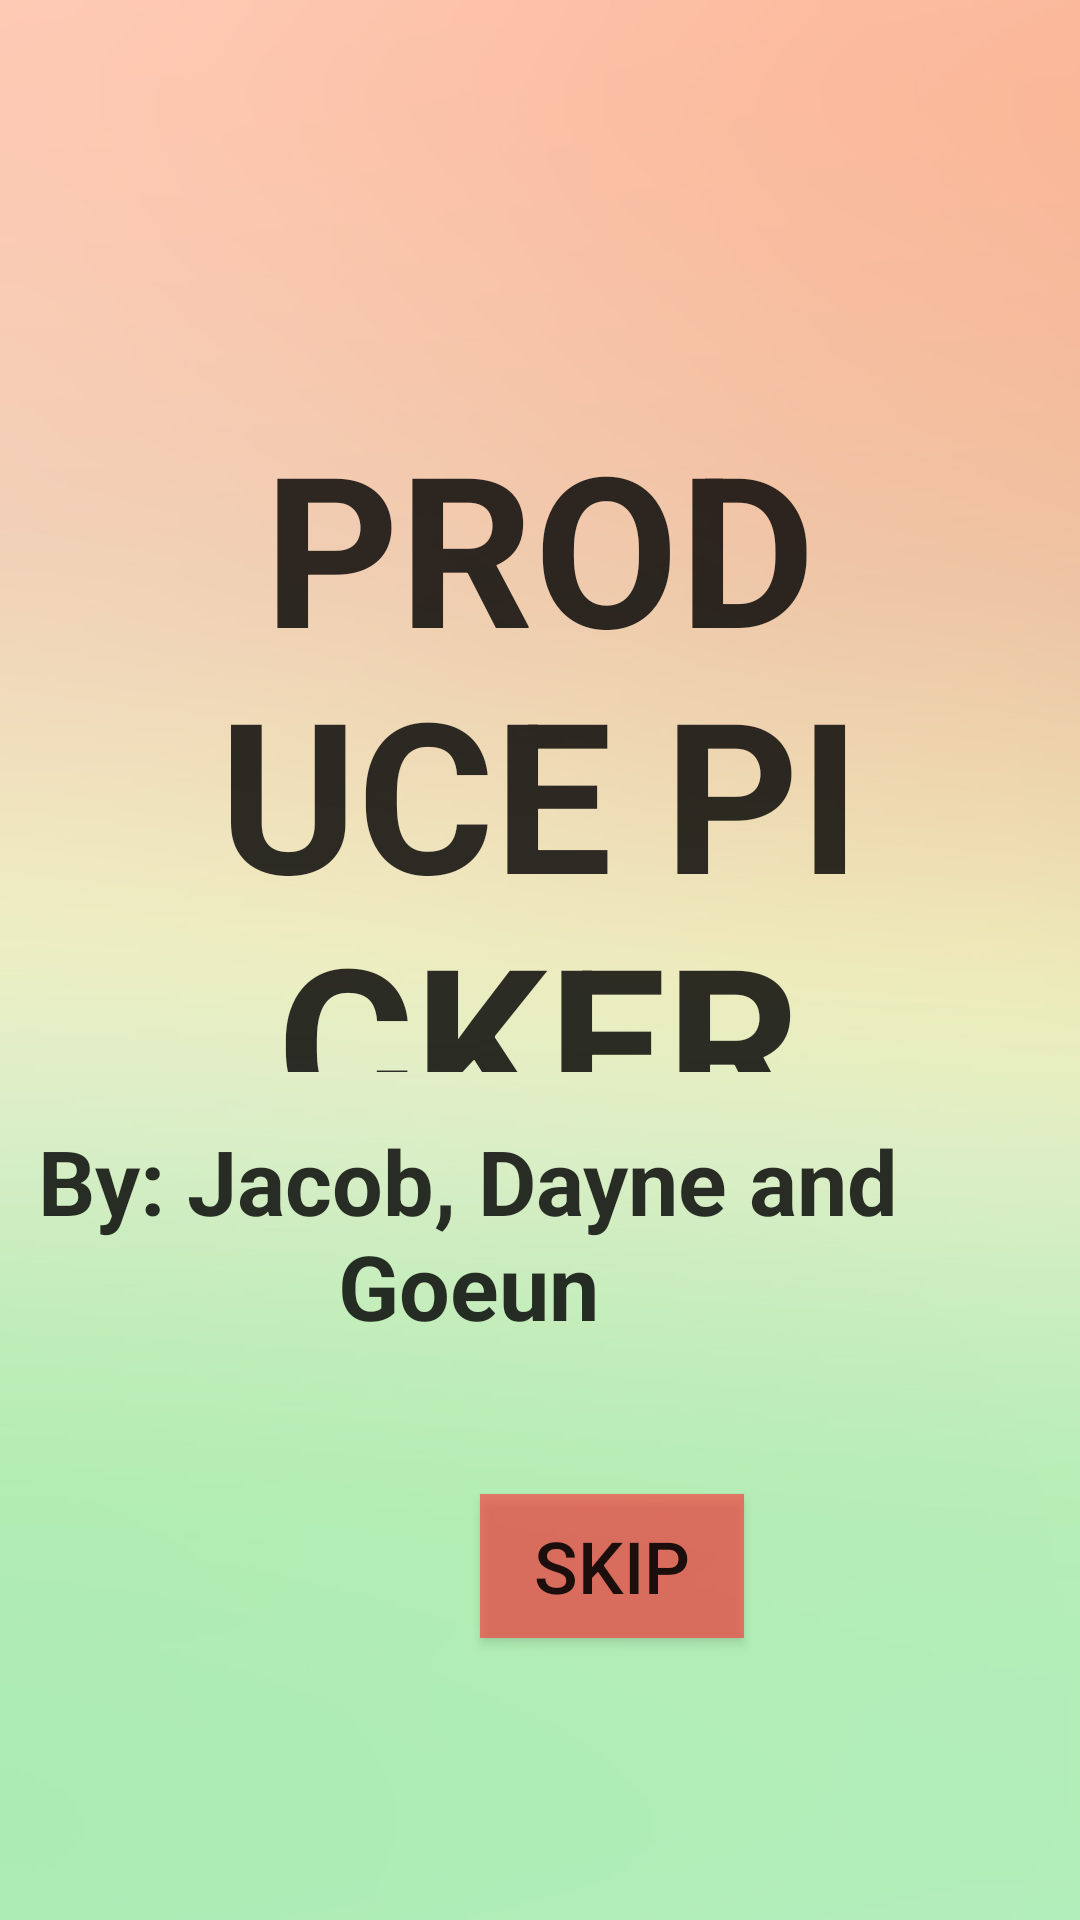

Android layout source for this screen:
<!-- AndroidManifest.xml: application theme AppTheme -->
<!-- res/layout/activity_splash_screen.xml -->
<?xml version="1.0" encoding="utf-8"?>
<androidx.constraintlayout.widget.ConstraintLayout xmlns:android="http://schemas.android.com/apk/res/android"
    xmlns:app="http://schemas.android.com/apk/res-auto"
    xmlns:tools="http://schemas.android.com/tools"
    android:layout_width="match_parent"
    android:layout_height="match_parent"
    tools:context="cmpt276.projectUI.splashScreen"
    android:background="@drawable/red_green_gradient">

    <TextView
        android:id="@+id/txtAuthors"
        android:layout_width="288dp"
        android:layout_height="86dp"
        android:layout_marginEnd="60dp"
        android:layout_marginRight="60dp"
        android:layout_marginBottom="184dp"
        android:gravity="center"
        android:text="@string/madeBy"
        android:textColor="#D0000000"
        android:textSize="30sp"
        android:textStyle="bold"
        app:fontFamily="@font/chicle"
        app:layout_constraintBottom_toBottomOf="parent"
        app:layout_constraintEnd_toEndOf="parent"
        app:layout_constraintTop_toBottomOf="@+id/txtTitle"
        app:layout_constraintVertical_bias="0.85" />

    <Button
        android:id="@+id/btnSkip"
        android:layout_width="wrap_content"
        android:layout_height="wrap_content"
        android:layout_marginStart="160dp"
        android:layout_marginLeft="160dp"
        android:layout_marginTop="44dp"
        android:background="#AAFA3F3F"
        android:text="@string/skip"
        android:textSize="24sp"
        app:fontFamily="@font/chicle"
        app:layout_constraintStart_toStartOf="parent"
        app:layout_constraintTop_toBottomOf="@+id/txtAuthors" />

    <TextView
        android:id="@+id/txtTitle"
        android:layout_width="216dp"
        android:layout_height="222dp"
        android:gravity="center"
        android:text="@string/app_name"
        android:textColor="#D0000000"
        android:textSize="70sp"
        android:textStyle="bold"
        app:fontFamily="@font/chicle"
        app:layout_constraintBottom_toBottomOf="parent"
        app:layout_constraintEnd_toEndOf="parent"
        app:layout_constraintHorizontal_bias="0.497"
        app:layout_constraintStart_toStartOf="parent"
        app:layout_constraintTop_toTopOf="parent"
        app:layout_constraintVertical_bias="0.324" />
</androidx.constraintlayout.widget.ConstraintLayout>
<!-- resources referenced by this layout -->
<resources>
  <!-- drawable red_green_gradient: jpg bitmap (drawable-v24, 42647 bytes) -->
  <string name="app_name">PRODUCE PICKER</string>
  <string name="madeBy">By: Jacob, Dayne and Goeun</string>
  <string name="skip">Skip</string>
  <style name="AppTheme" parent="Theme.AppCompat.Light.NoActionBar">
          
          <item name="colorPrimary">#000000</item>
          <item name="colorPrimaryDark">#000000</item>
          <item name="colorAccent">#FFAB91</item>
      </style>
</resources>
